Run: headless pygame with SDL's dummy video driver; simulated clock (each Clock.tick advances the game by its frame time, no real sleeping); random seed 0; keys injected as events and as key.get_pressed() state; no mouse input.
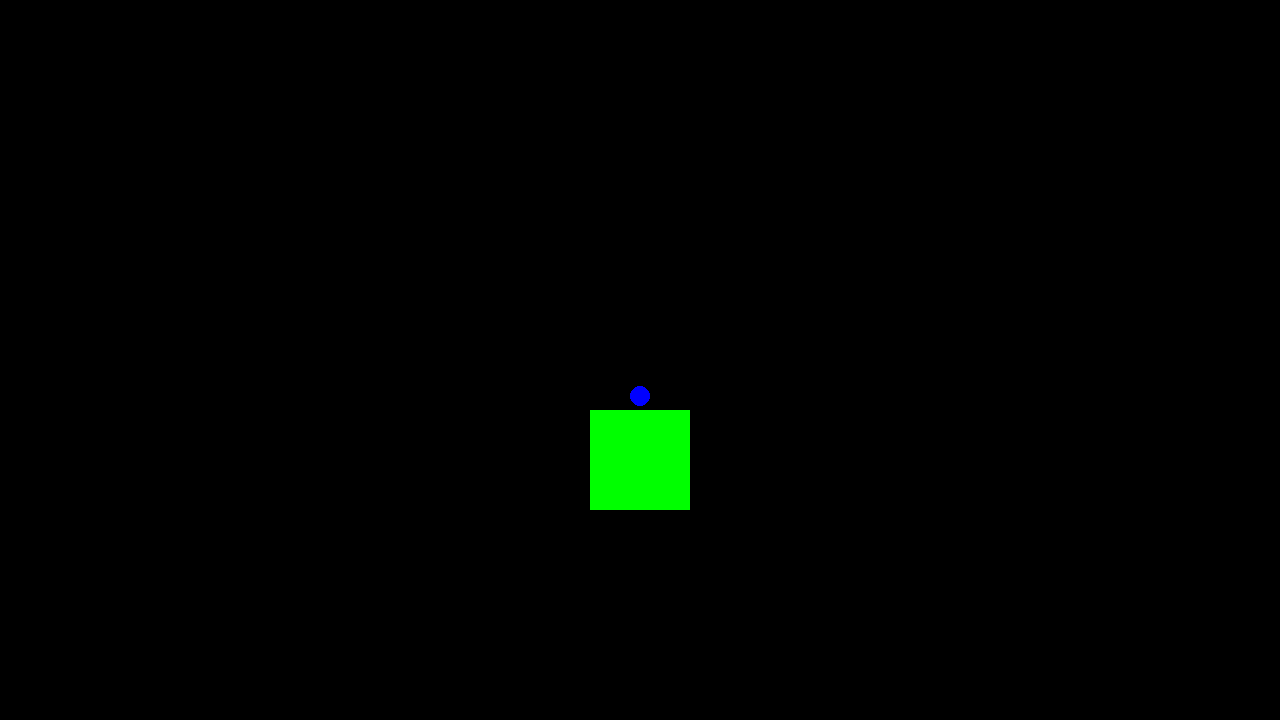
Frame 1 of 4 · flips 1–60 · no input
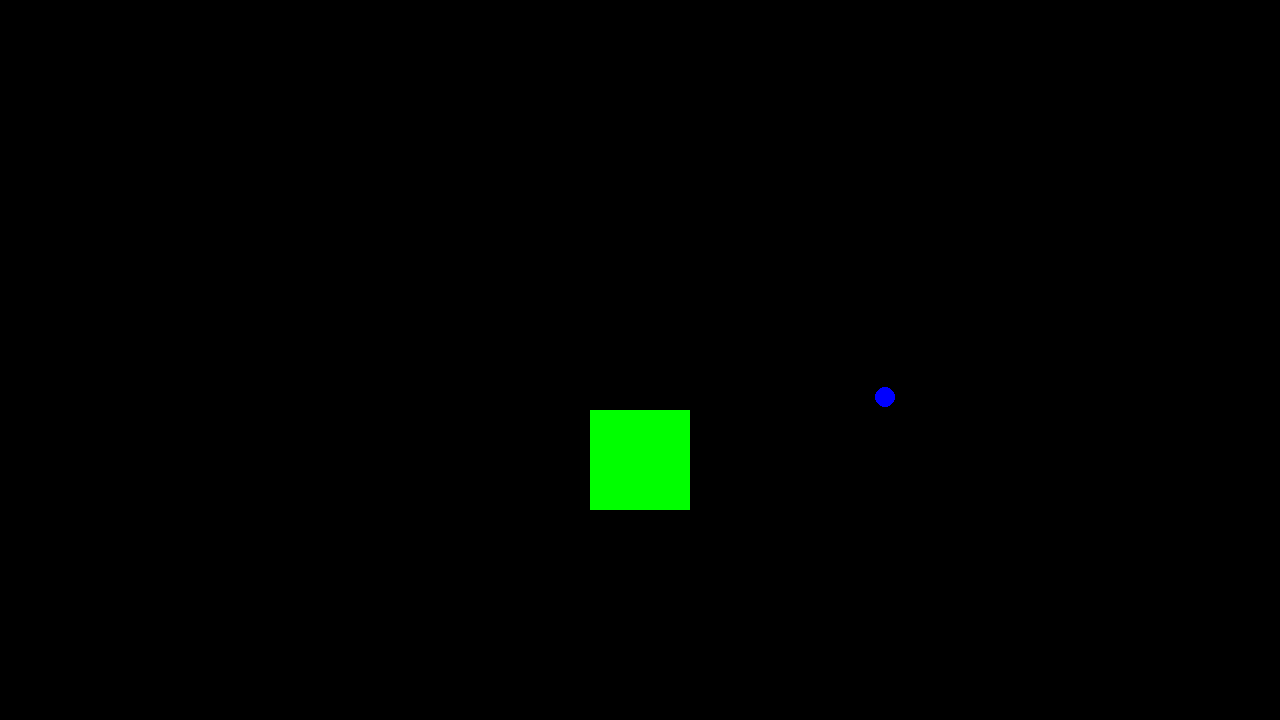
Frame 2 of 4 · flips 61–180 · tapped SPACE, RETURN · held RIGHT (→), D
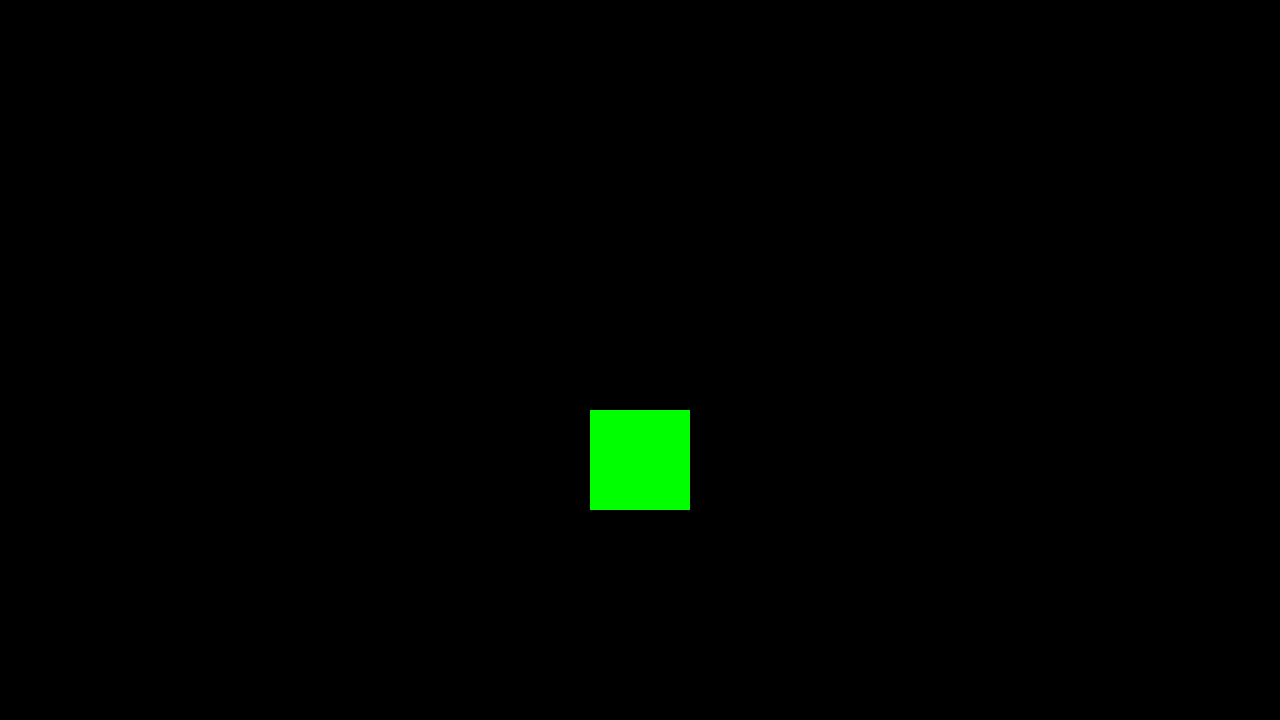
Frame 3 of 4 · flips 181–300 · held DOWN (↓), S
Frame 4 of 4 · flips 301–420 · held LEFT (←), A, UP (↑), W · screen unchanged from frame 3, image omitted

The pygame program that drew these frames:

# Example file showing a circle moving on screen
import pygame

pygame.init()
screen = pygame.display.set_mode((1280, 720))
clock = pygame.time.Clock()
running = True
dt = 0
speed = 10
direction = "down"

def rectangle(start_x, start_y, size):
    x = start_x-(size/2)
    y = start_y-(size/2)
    return pygame.Rect(x, y, size, size)

rect_pos = rectangle(screen.get_width() / 2, (screen.get_height() / 2) + 100, 100)

player_pos = pygame.Vector2(screen.get_width() / 2, screen.get_height() / 2)

while running:
    # poll for events
    # pygame.QUIT event means the user clicked X to close your window
    for event in pygame.event.get():
        if event.type == pygame.QUIT:
            running = False

    # fill the screen with a color to wipe away anything from last frame
    screen.fill("black")

    pygame.draw.circle(screen, "blue", player_pos, 10)
    pygame.draw.rect(screen, "green", rect_pos)
    keys = pygame.key.get_pressed()
    if keys[pygame.K_w]:
        direction = "up"
    if keys[pygame.K_s]:
        direction = "down"
    if keys[pygame.K_a]:
        direction = "left"
    if keys[pygame.K_d]:
        direction = "right"

    if direction == "down":
        player_pos.y += speed * dt
    elif direction == "up":
        player_pos.y -= speed * dt
    elif direction == "left":
        player_pos.x -= speed * dt
    else:
        player_pos.x += speed * dt

    speed += 1


    # flip() the display to put your work on screen
    pygame.display.flip()

    # limits FPS to 60
    # dt is delta time in seconds since last frame, used for framerate-
    # independent physics.
    dt = clock.tick(60) / 1000

pygame.quit()
